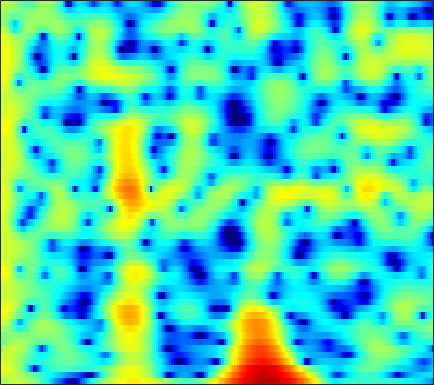

Values plotted in this chart, from the file beside it:
1.672, 1.925, 2.2446, 2.5248, 2.702, 2.8762, 2.9783, 3.0006, 2.9529, 2.8153, 2.5818, 2.3414, 1.9331, 1.4209, 0.97158, 0.27357, -0.53075, -1.2083, -2.2015, -3.3039, -4.5033, -5.4648, -6.866, -8.3713
3.577, 3.673, 3.728, 3.697, 3.615, 3.426, 3.146, 2.876, 2.439, 1.92, 1.327, 0.8438, 0.1576, -0.5589, -1.104, -1.821, -2.514, -3.012, -3.646, -4.249, -4.829, -5.256, -5.822, -6.402
5.197, 5.176, 5.034, 4.755, 4.448, 3.901, 3.184, 2.519, 1.443, 0.1128, -1.532, -3.032, -5.521, -8.862, -12.32, -18.93, -18.69, -14.27, -10.43, -8.013, -6.366, -5.461, -4.561, -3.922
4.162, 4.154, 4.041, 3.81, 3.553, 3.098, 2.511, 1.983, 1.167, 0.2336, -0.7932, -1.599, -2.667, -3.646, -4.256, -4.84, -5.115, -5.125, -4.938, -4.593, -4.162, -3.813, -3.348, -2.909
3.252, 3.375, 3.463, 3.449, 3.366, 3.155, 2.822, 2.492, 1.945, 1.282, 0.5108, -0.1281, -1.054, -2.048, -2.825, -3.873, -4.868, -5.51, -6.113, -6.299, -6.029, -5.582, -4.796, -3.951
1.295, 1.841, 2.45, 2.902, 3.131, 3.297, 3.3, 3.193, 2.903, 2.44, 1.79, 1.17, 0.1474, -1.141, -2.326, -4.293, -6.906, -9.544, -14.46, -17.34, -12.44, -9.268, -6.288, -4.219
-2.657, -1.378, -0.1072, 0.7917, 1.274, 1.71, 1.951, 2.02, 1.989, 1.83, 1.557, 1.282, 0.8321, 0.3032, -0.1311, -0.7372, -1.319, -1.697, -2.061, -2.195, -2.076, -1.855, -1.458, -1.034
-1.01, -0.5775, -0.1431, 0.1228, 0.219, 0.2287, 0.1385, 0.03916, -0.08912, -0.1686, -0.1812, -0.1501, -0.07302, 0.02087, 0.08915, 0.1663, 0.2328, 0.2832, 0.3503, 0.4108, 0.4596, 0.4844, 0.4945, 0.4651
2.361, 2.077, 1.528, 0.7551, 0.005302, -1.242, -2.723, -3.873, -5.11, -5.448, -4.742, -3.839, -2.561, -1.422, -0.6966, 0.08633, 0.6855, 1.033, 1.374, 1.588, 1.683, 1.682, 1.587, 1.385
4.968, 4.498, 3.617, 2.384, 1.186, -0.8561, -3.561, -6.186, -10.25, -11.26, -8.198, -6.033, -3.871, -2.327, -1.418, -0.428, 0.3466, 0.7962, 1.23, 1.482, 1.552, 1.483, 1.232, 0.7887
5.78, 5.58, 5.095, 4.365, 3.668, 2.566, 1.319, 0.3384, -0.9177, -2.04, -2.989, -3.591, -4.228, -4.527, -4.419, -3.801, -2.856, -2.131, -1.331, -0.8101, -0.626, -0.7313, -1.205, -2.075
5.391, 5.553, 5.539, 5.269, 4.897, 4.187, 3.255, 2.422, 1.073, -0.6514, -2.885, -5.079, -9.299, -17.62, -23.83, -12, -7.348, -5.304, -3.565, -2.593, -2.231, -2.32, -2.886, -3.941
3.904, 4.241, 4.46, 4.443, 4.286, 3.895, 3.307, 2.739, 1.83, 0.7649, -0.4268, -1.352, -2.505, -3.369, -3.727, -3.768, -3.472, -3.178, -2.839, -2.678, -2.757, -2.978, -3.507, -4.301
3.019, 3.3, 3.507, 3.543, 3.472, 3.257, 2.901, 2.551, 2.022, 1.442, 0.8227, 0.3529, -0.2399, -0.7482, -1.081, -1.473, -1.79, -1.991, -2.257, -2.56, -2.913, -3.212, -3.686, -4.263
3.143, 3.307, 3.404, 3.359, 3.241, 2.986, 2.643, 2.345, 1.907, 1.436, 0.9546, 0.5958, 0.1078, -0.3753, -0.7297, -1.203, -1.677, -2.029, -2.488, -2.917, -3.31, -3.591, -3.94, -4.273
4.124, 4.182, 4.093, 3.819, 3.497, 2.944, 2.323, 1.851, 1.246, 0.7314, 0.3289, 0.07623, -0.2572, -0.6647, -1.03, -1.614, -2.334, -2.942, -3.761, -4.468, -4.943, -5.106, -5.063, -4.847
5.886, 5.865, 5.515, 4.798, 4.008, 2.6, 0.803, -0.6833, -2.369, -2.979, -2.459, -1.828, -1.128, -0.8455, -0.9796, -1.626, -2.854, -4.22, -6.798, -10.4, -13.4, -12.27, -8.91, -6.344
6.245, 6.232, 5.827, 4.958, 3.965, 2.053, -0.794, -3.763, -9.018, -9.897, -5.576, -3.337, -1.557, -0.7006, -0.5582, -0.9367, -1.869, -2.936, -4.814, -6.845, -8.072, -7.879, -6.48, -4.877
4.456, 4.548, 4.43, 4.02, 3.533, 2.698, 1.732, 0.9887, 0.1834, -0.2673, -0.4001, -0.3551, -0.2868, -0.3627, -0.5243, -0.9233, -1.53, -2.08, -2.851, -3.597, -4.194, -4.479, -4.689, -4.752
3.392, 3.6, 3.724, 3.669, 3.515, 3.218, 2.837, 2.511, 2.087, 1.675, 1.265, 0.97, 0.5663, 0.08407, -0.3261, -0.9518, -1.7, -2.322, -3.224, -4.205, -5.184, -5.87, -6.69, -7.339
3.174, 3.456, 3.664, 3.72, 3.677, 3.504, 3.241, 3.006, 2.631, 2.211, 1.776, 1.41, 0.8912, 0.3191, -0.182, -0.9508, -1.857, -2.666, -3.963, -5.531, -7.502, -9.276, -11.94, -14.27
3.423, 3.684, 3.839, 3.815, 3.702, 3.42, 3.038, 2.72, 2.247, 1.782, 1.339, 1.006, 0.5611, 0.1244, -0.2508, -0.8352, -1.555, -2.233, -3.355, -4.809, -6.767, -8.616, -11.7, -15
3.892, 4.018, 3.972, 3.657, 3.254, 2.568, 1.716, 1.016, 0.1413, -0.588, -1.107, -1.281, -1.353, -1.314, -1.24, -1.193, -1.254, -1.371, -1.654, -2.097, -2.608, -3.05, -3.579, -3.877
4.217, 4.149, 3.739, 2.948, 2.085, 0.5724, -1.392, -3.189, -5.9, -8.418, -9.182, -8.429, -6.765, -5.266, -4.314, -3.246, -2.374, -1.825, -1.234, -0.7558, -0.3753, -0.1478, 0.1216, 0.3872
4.375, 4.106, 3.369, 2.258, 1.126, -0.873, -3.444, -5.968, -10.29, -15.28, -16.74, -14.39, -11.93, -9.886, -8.646, -7.075, -5.496, -4.379, -3.019, -1.772, -0.7471, -0.05448, 0.7344, 1.365
4.833, 4.425, 3.623, 2.525, 1.506, -0.1569, -2.098, -3.735, -6.026, -8.438, -10.73, -12.42, -14.91, -17.01, -16.66, -13.68, -10.36, -8.28, -5.948, -4.02, -2.412, -1.356, -0.1219, 0.8587
5.202, 4.792, 4.121, 3.175, 2.337, 1.017, -0.5441, -1.792, -3.744, -5.8, -8.287, -10.35, -13.42, -16.35, -16.58, -14.4, -11.74, -10.09, -8.062, -6.312, -4.57, -3.301, -1.801, -0.3505
5.043, 4.864, 4.385, 3.675, 2.963, 1.87, 0.5772, -0.4683, -1.881, -3.374, -4.783, -5.858, -7.061, -8.202, -8.866, -9.639, -10.5, -11.17, -11.82, -11.03, -8.51, -6.377, -3.735, -1.702
4.549, 4.752, 4.517, 3.922, 3.166, 1.891, 0.3386, -0.8859, -2.314, -3.462, -3.94, -4.316, -4.565, -5.035, -5.547, -6.604, -8.374, -10.34, -14.26, -14.93, -9.772, -6.54, -3.272, -1.083
4.394, 4.625, 4.431, 3.635, 2.629, 0.6177, -2.307, -5.46, -11.47, -13.68, -8.788, -6.258, -4.334, -3.256, -2.907, -2.798, -2.939, -3.135, -3.2, -2.901, -2.159, -1.459, -0.4905, 0.5267
4.424, 4.393, 4.093, 3.335, 2.517, 0.977, -0.9499, -2.679, -4.676, -5.469, -4.725, -3.829, -2.7, -1.95, -1.572, -1.303, -1.204, -1.185, -1.176, -1.154, -1.058, -0.9477, -0.7045, -0.5693
4.168, 4.184, 3.997, 3.624, 3.206, 2.518, 1.707, 1.112, 0.3668, -0.1659, -0.5107, -0.6764, -0.8243, -0.9705, -1.099, -1.329, -1.644, -1.913, -2.357, -2.842, -3.368, -3.716, -4.096, -4.327
3.798, 4.023, 4.123, 4.09, 3.927, 3.608, 3.139, 2.751, 2.148, 1.526, 0.8787, 0.3921, -0.2843, -0.9581, -1.481, -2.189, -2.944, -3.566, -4.497, -5.639, -7.056, -8.391, -10.58, -12.38
3.387, 3.859, 4.285, 4.46, 4.441, 4.24, 3.847, 3.431, 2.749, 1.903, 0.924, 0.1304, -1.035, -2.229, -3.127, -4.245, -5.208, -5.857, -6.678, -7.617, -8.943, -10.36, -13.19, -16.52
3.232, 3.872, 4.458, 4.699, 4.72, 4.494, 4.037, 3.527, 2.648, 1.536, 0.1206, -1.105, -3.058, -5.341, -7.256, -9.655, -10.95, -10.76, -9.826, -8.858, -8.291, -8.004, -7.886, -7.483
3.555, 4.124, 4.564, 4.723, 4.644, 4.305, 3.703, 3.092, 2.052, 0.7514, -0.7951, -2.235, -4.485, -7.481, -10.45, -16.23, -20.4, -16.04, -11.59, -8.89, -7.137, -6.201, -5.179, -4.51
4.199, 4.517, 4.693, 4.619, 4.361, 3.8, 2.967, 2.195, 1.002, -0.3502, -1.698, -2.766, -4.104, -5.424, -6.29, -7.172, -7.487, -7.266, -6.595, -5.696, -4.84, -4.304, -3.694, -3.231
5.026, 5.186, 5.211, 4.904, 4.473, 3.578, 2.308, 1.125, -0.7423, -2.684, -4.464, -5.21, -5.566, -5.318, -5.038, -4.638, -4.266, -4.018, -3.645, -3.337, -3.044, -2.873, -2.769, -2.664
5.394, 5.713, 5.839, 5.572, 5.107, 4.053, 2.45, 0.7778, -2.307, -7.103, -16.91, -22.99, -10.88, -6.811, -5.173, -3.87, -3.163, -2.889, -2.722, -2.709, -2.778, -2.845, -2.982, -3.291
4.349, 5.036, 5.506, 5.56, 5.309, 4.593, 3.479, 2.346, 0.5466, -1.451, -3.235, -3.92, -3.976, -3.593, -3.314, -3.24, -3.502, -3.89, -4.627, -5.36, -5.955, -6.219, -6.229, -6.389
3.341, 4.071, 4.666, 4.921, 4.883, 4.585, 4.03, 3.473, 2.606, 1.688, 0.7501, 0.1217, -0.6945, -1.522, -2.213, -3.359, -4.925, -6.461, -9.275, -13.1, -16.77, -16.22, -13.15, -10.93
3.205, 3.672, 4.119, 4.316, 4.337, 4.2, 3.874, 3.546, 2.989, 2.329, 1.638, 1.048, 0.1823, -0.7868, -1.645, -2.993, -4.673, -6.24, -8.775, -11.68, -13.94, -13.95, -12.13, -10.47
3.147, 3.449, 3.709, 3.788, 3.745, 3.555, 3.251, 2.96, 2.515, 2.011, 1.462, 1.01, 0.3647, -0.3592, -0.9658, -1.867, -2.861, -3.647, -4.698, -5.631, -6.298, -6.608, -6.707, -6.683
3.26, 3.456, 3.506, 3.375, 3.143, 2.707, 2.204, 1.804, 1.316, 0.9172, 0.549, 0.3212, 0.03883, -0.2919, -0.5617, -0.9708, -1.429, -1.784, -2.242, -2.682, -3.027, -3.197, -3.454, -3.614
4.036, 4.081, 3.841, 3.259, 2.61, 1.513, 0.2371, -0.6814, -1.597, -1.923, -1.705, -1.393, -1.011, -0.7511, -0.6666, -0.6853, -0.8145, -0.9573, -1.155, -1.316, -1.434, -1.474, -1.489, -1.474
5.364, 5.275, 4.776, 3.729, 2.55, 0.3126, -3.076, -6.857, -13.73, -10.95, -6.103, -4.077, -2.462, -1.631, -1.379, -1.363, -1.573, -1.799, -2.094, -2.212, -2.126, -1.963, -1.487, -1.019
5.942, 5.91, 5.478, 4.593, 3.602, 1.799, -0.5164, -2.384, -4.368, -4.711, -3.929, -3.283, -2.822, -2.873, -3.198, -3.999, -5.174, -6.243, -7.711, -8.711, -8.337, -7.216, -5.458, -3.745
5.57, 5.706, 5.56, 5.092, 4.543, 3.571, 2.438, 1.551, 0.4052, -0.6309, -1.608, -2.319, -3.441, -4.793, -5.979, -7.856, -10.16, -12.4, -16.63, -25.48, -22, -15.64, -10.69, -7.49
5.357, 5.577, 5.598, 5.346, 4.989, 4.311, 3.442, 2.674, 1.503, 0.1672, -1.379, -2.688, -4.709, -7.077, -9.056, -11.87, -14.37, -15.61, -16.12, -15.65, -14.17, -12.74, -10.44, -8.411
5.427, 5.607, 5.64, 5.416, 5.099, 4.504, 3.702, 2.957, 1.765, 0.3064, -1.407, -2.937, -5.414, -8.486, -11.41, -16.81, -27.8, -31.93, -20.32, -15.94, -13.21, -11.43, -9.734, -8.251
5.463, 5.524, 5.434, 5.159, 4.838, 4.261, 3.511, 2.837, 1.786, 0.5347, -0.9628, -2.263, -4.219, -6.469, -8.313, -10.8, -12.82, -13.62, -13.65, -12.87, -11.65, -10.68, -9.203, -7.84
5.427, 5.333, 5.056, 4.648, 4.262, 3.651, 2.975, 2.433, 1.672, 0.8435, -0.1302, -0.997, -2.277, -3.769, -5.02, -6.811, -8.724, -10.17, -11.96, -13.11, -12.64, -11.35, -9.191, -7.295
5.2, 4.958, 4.428, 3.67, 2.994, 2.08, 1.337, 0.9844, 0.7566, 0.672, 0.5609, 0.3696, -0.1598, -1, -1.869, -3.399, -5.503, -7.653, -11.93, -20.1, -17.88, -12.12, -7.685, -4.914
3.623, 3.376, 2.551, 1.034, -0.6298, -3.569, -6.459, -6.532, -4.094, -1.743, -0.1575, 0.6009, 1.088, 1.112, 0.8738, 0.244, -0.6608, -1.452, -2.513, -3.183, -3.1, -2.604, -1.534, -0.4672
0.8709, 0.9065, 0.2958, -1.082, -2.68, -5.598, -8.549, -8.514, -5.752, -3.058, -1.198, -0.2481, 0.6237, 1.102, 1.269, 1.3, 1.179, 1.031, 0.8475, 0.7437, 0.736, 0.8369, 0.9666, 1.098
0.4559, 0.5272, 0.3039, -0.2021, -0.7031, -1.38, -1.852, -1.95, -1.736, -1.249, -0.6856, -0.283, 0.1811, 0.5497, 0.7641, 0.9865, 1.136, 1.21, 1.275, 1.292, 1.266, 1.216, 1.069, 0.8295
1.787, 1.688, 1.472, 1.165, 0.8945, 0.5011, 0.1309, -0.1139, -0.3517, -0.5183, -0.5853, -0.5711, -0.4952, -0.3142, -0.1212, 0.1865, 0.523, 0.7677, 1.029, 1.19, 1.233, 1.139, 0.905, 0.4725
3.077, 2.896, 2.609, 2.246, 1.923, 1.425, 0.852, 0.3741, -0.3197, -1.057, -1.781, -2.253, -2.635, -2.604, -2.277, -1.552, -0.6805, -0.04685, 0.6684, 1.189, 1.46, 1.499, 1.306, 0.8183
